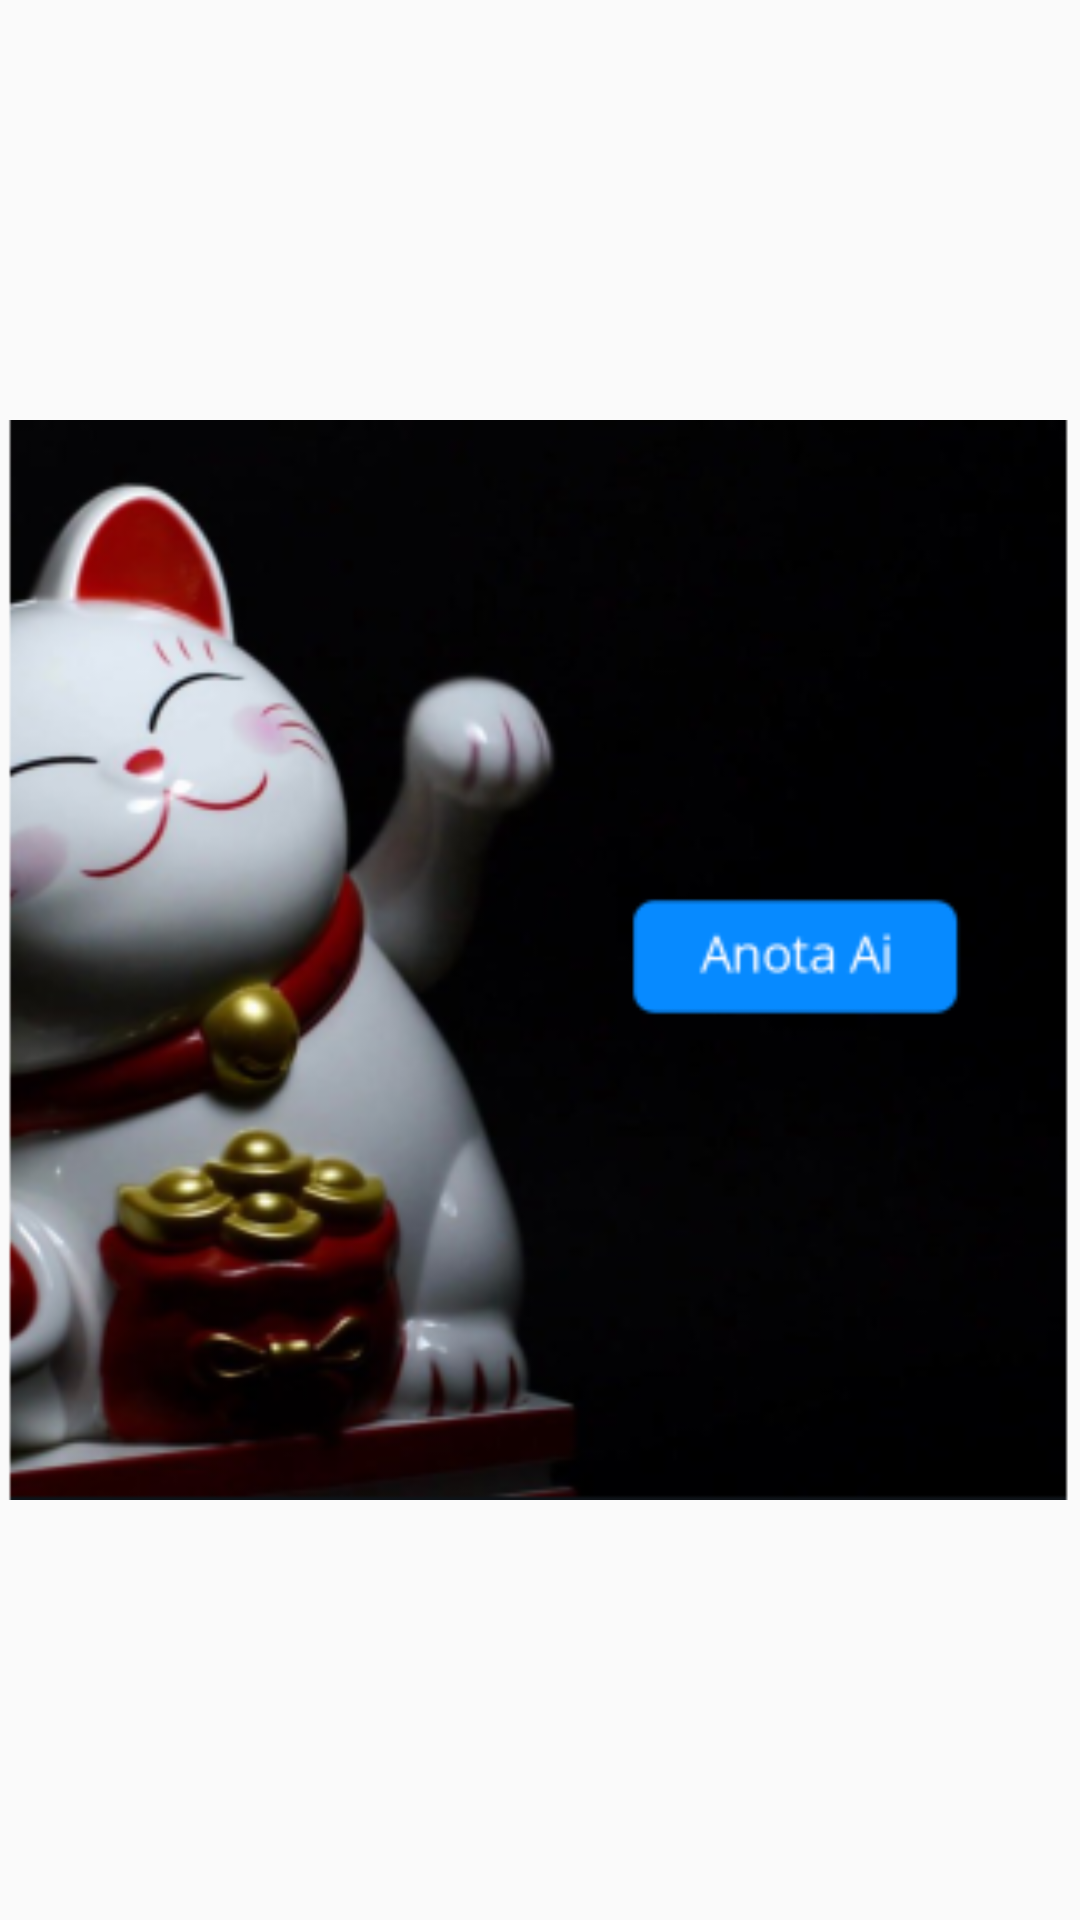

Write the Android layout XML for this screen, with the resource values it uses.
<!-- AndroidManifest.xml: application theme AppTheme -->
<!-- res/layout/activity_splash_screen.xml -->
<?xml version="1.0" encoding="utf-8"?>
<androidx.constraintlayout.widget.ConstraintLayout xmlns:android="http://schemas.android.com/apk/res/android"
    xmlns:app="http://schemas.android.com/apk/res-auto"
    xmlns:tools="http://schemas.android.com/tools"
    android:layout_width="match_parent"
    android:layout_height="match_parent"
    tools:context="com.anota_ai.View.SplashScreenActivity">

    <RelativeLayout
        xmlns:android="http://schemas.android.com/apk/res/android"
        android:layout_width="match_parent"
        android:layout_height="match_parent"
        >

        <androidx.appcompat.widget.AppCompatImageView
            android:id="@+id/img_splash_screen"
            android:layout_width="match_parent"
            android:layout_height="match_parent"
            android:backgroundTint="@color/background_black"
            android:src="@mipmap/ic_splash_screen_foreground"
            />

    </RelativeLayout>

</androidx.constraintlayout.widget.ConstraintLayout>
<!-- resources referenced by this layout -->
<resources>
  <color name="background_black">#263238</color>
  <!-- mipmap ic_splash_screen_foreground: png bitmap (mipmap-hdpi, 36750 bytes) -->
  <style name="AppTheme" parent="Theme.MaterialComponents.Light.NoActionBar.Bridge">
  
          <item name="colorPrimary">@color/colorPrimary</item>
          <item name="colorPrimaryDark">@color/colorPrimaryDark</item>
          <item name="colorAccent">@color/colorAccent</item>
          <item name="backgroundColor">@color/backgroundColor</item>
      </style>
  <color name="colorPrimary">#1565C0</color>
  <color name="colorPrimaryDark">#078aff</color>
  <color name="colorAccent">#64B5F6</color>
  <color name="backgroundColor"> #E0E0E0 </color>
</resources>
